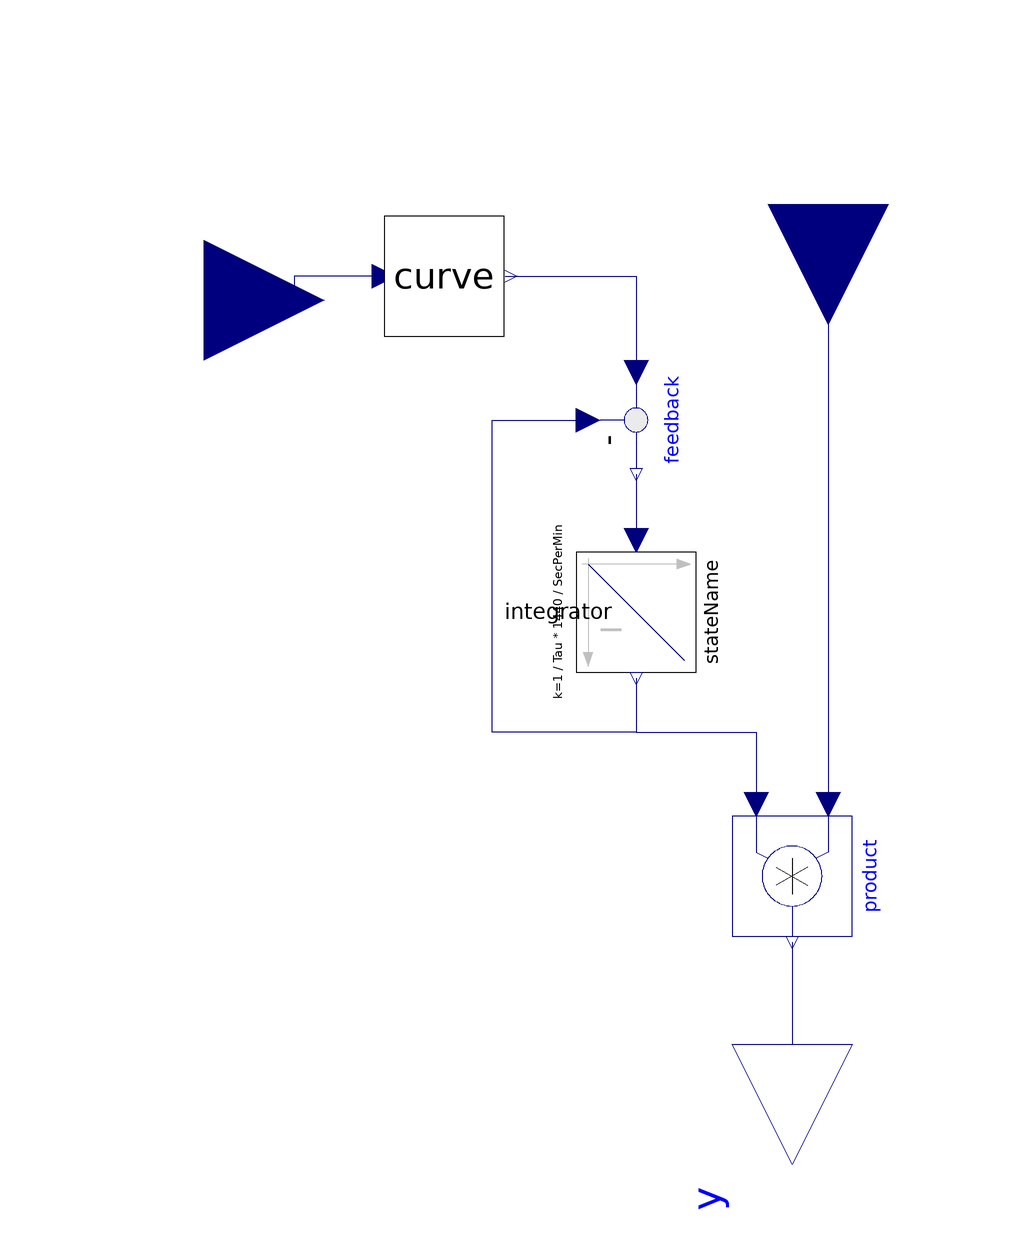

The component connection diagram of the Modelica model below, drawn from its own Placement and Line annotations.

model SplineDelayByDay
      "adapt the value of multiplication coeficient calculated from curve"
      extends PhysiolibraryOld.Interfaces.BaseFactorIcon3;
      PhysiolibraryOld.Interfaces.RealInput_ u annotation (Placement(
            transformation(extent={{-118,44},{-78,84}}), iconTransformation(
              extent={{-108,-10},{-88,10}})));
      parameter Real Tau;
      parameter Real[:, 3] data;
      parameter String stateName;
      PhysiolibraryOld.Curves.Curve curve(
        x=data[:, 1],
        y=data[:, 2],
        slope=data[:, 3])
        annotation (Placement(transformation(extent={{-68,58},{-48,78}})));
      Modelica.Blocks.Math.Product product annotation(Placement(transformation(extent = {{-10, -10}, {10, 10}}, rotation = 270, origin = {0, -32})));
      Blocks.Integrator integrator(y_start = 1, k = 1 / (Tau * 1440) / SecPerMin, stateName = stateName) annotation(Placement(transformation(extent = {{-10, -10}, {10, 10}}, rotation = 270, origin = {-26, 12})));
      Modelica.Blocks.Math.Feedback feedback annotation(Placement(transformation(extent = {{-10, -10}, {10, 10}}, rotation = 270, origin = {-26, 44})));
      Real effect;
    equation
      effect = integrator.y;
      connect(curve.u, u) annotation(Line(points = {{-68, 68}, {-83, 68}, {-83, 64}, {-98, 64}}, color = {0, 0, 127}, smooth = Smooth.None));
      connect(yBase, product.u1) annotation(Line(points = {{6, 80}, {6, 30}, {6, -20}, {6, -20}}, color = {0, 0, 127}, smooth = Smooth.None));
      connect(product.y, y) annotation(Line(points = {{-2.02067e-015, -43}, {-2.02067e-015, -55.5}, {0, -55.5}, {0, -60}}, color = {0, 0, 127}, smooth = Smooth.None));
      connect(curve.val, feedback.u1) annotation(Line(points = {{-47.8, 68}, {-26, 68}, {-26, 52}}, color = {0, 0, 127}, smooth = Smooth.None));
      connect(feedback.y, integrator.u) annotation(Line(points = {{-26, 35}, {-26, 29.5}, {-26, 24}, {-26, 24}}, color = {0, 0, 127}, smooth = Smooth.None));
      connect(integrator.y, feedback.u2) annotation(Line(points = {{-26, 1}, {-26, -8}, {-50, -8}, {-50, 44}, {-34, 44}}, color = {0, 0, 127}, smooth = Smooth.None));
      connect(integrator.y, product.u2) annotation(Line(points = {{-26, 1}, {-26, -8}, {-6, -8}, {-6, -20}}, color = {0, 0, 127}, smooth = Smooth.None));
      annotation(Diagram(coordinateSystem(preserveAspectRatio = true, extent = {{-100, -100}, {100, 100}}), graphics), Documentation(revisions = "<html>
      <p><i>2009-2010</i></p>
      <p>Marek Matejak, Charles University, Prague, Czech Republic </p>
      </html>"));
    end SplineDelayByDay;